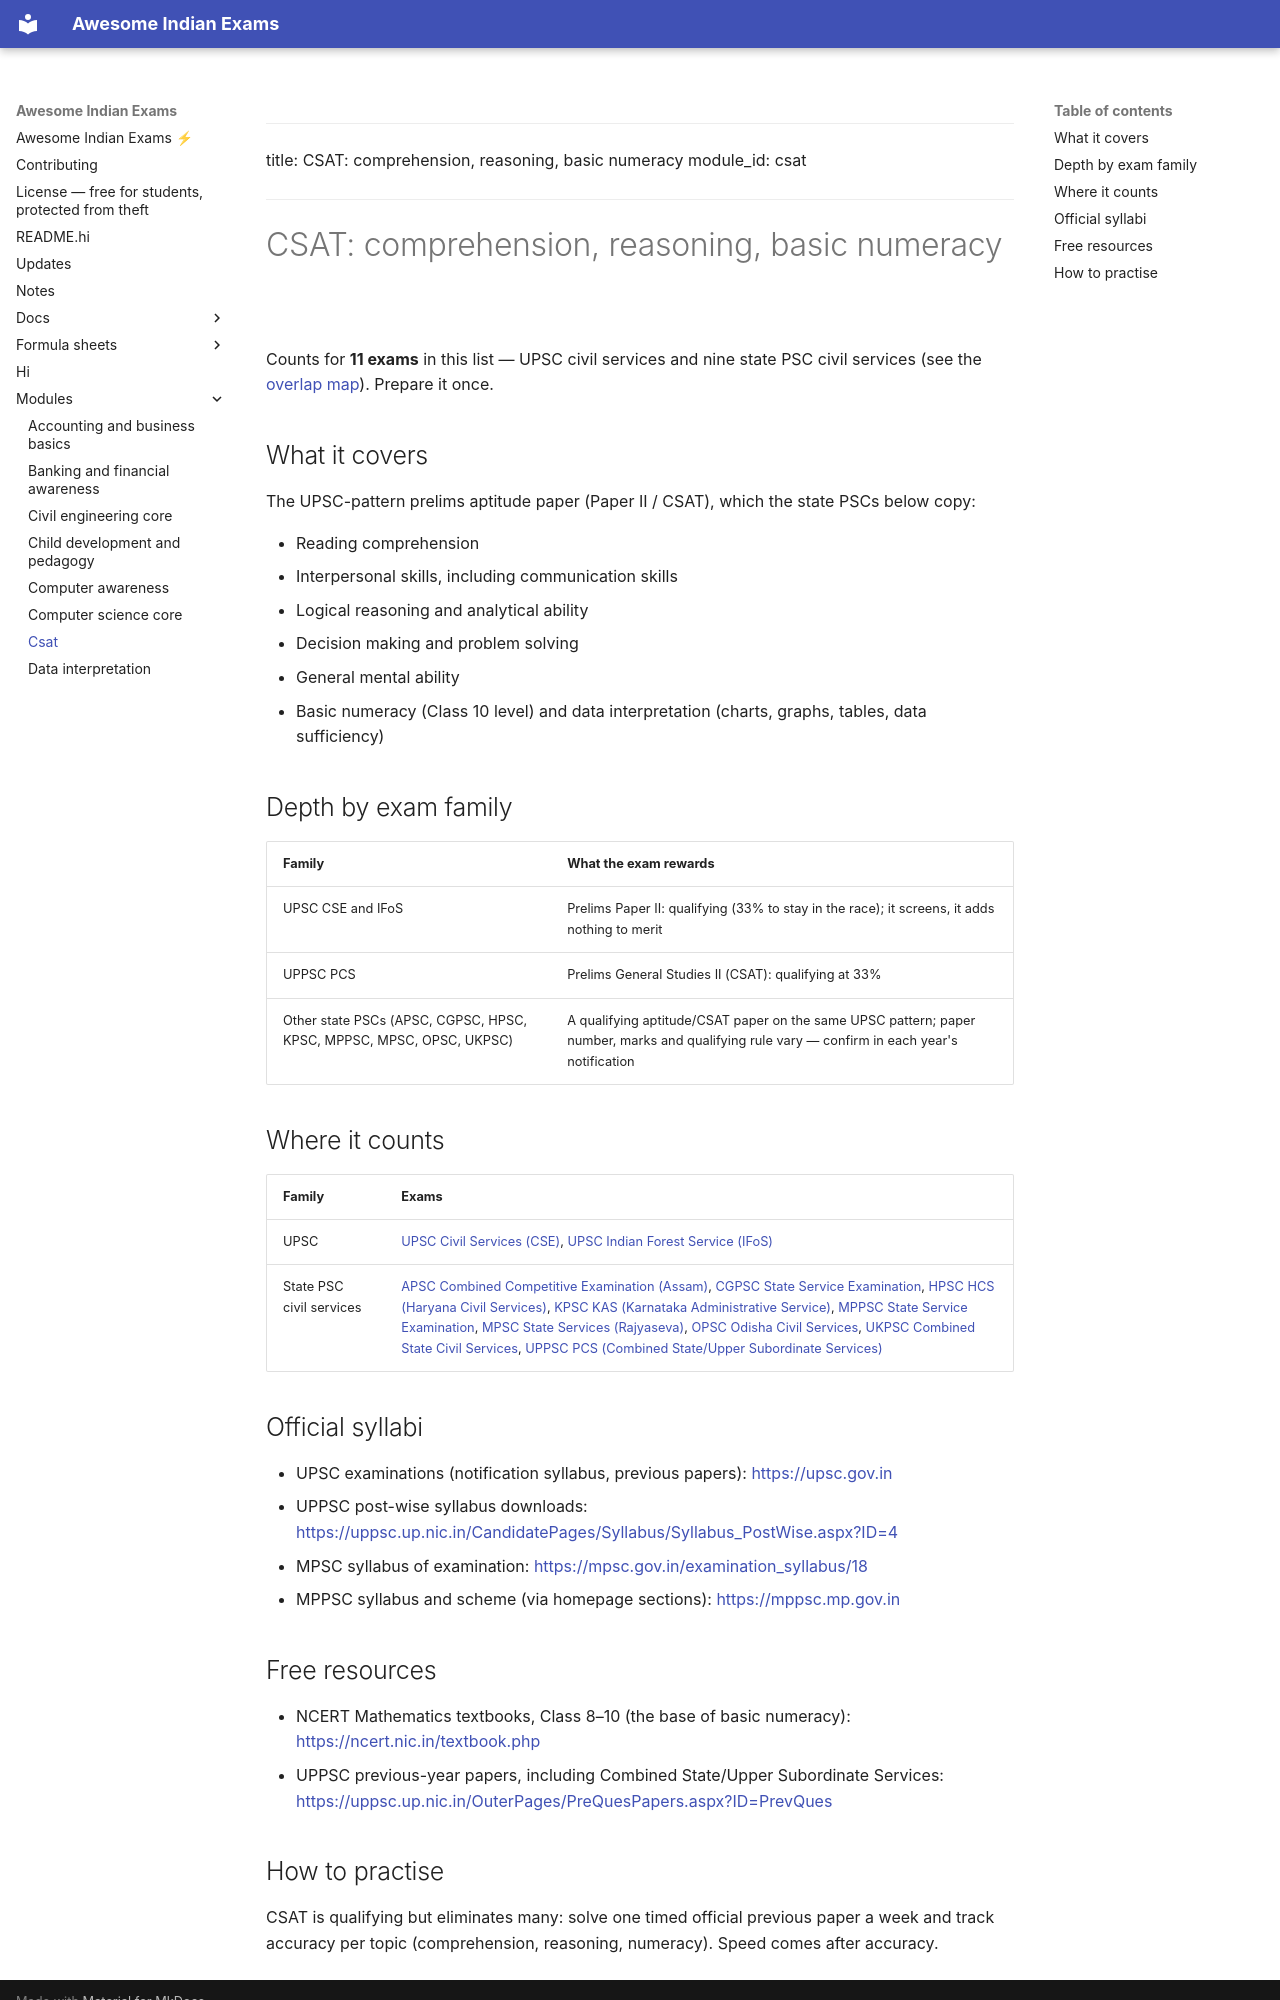

repository: lakhidas168-ship-it/awesome-indian-exams · page: modules/csat/index.html · generator: mkdocs

---
title: CSAT: comprehension, reasoning, basic numeracy
module_id: csat
---

# CSAT: comprehension, reasoning, basic numeracy

Counts for **11 exams** in this list — UPSC civil services and nine state PSC civil services (see the
[overlap map](../resources/overlap-map.md)). Prepare it once.

## What it covers

The UPSC-pattern prelims aptitude paper (Paper II / CSAT), which the state PSCs below copy:

- Reading comprehension
- Interpersonal skills, including communication skills
- Logical reasoning and analytical ability
- Decision making and problem solving
- General mental ability
- Basic numeracy (Class 10 level) and data interpretation (charts, graphs, tables, data sufficiency)

## Depth by exam family

| Family | What the exam rewards |
|---|---|
| UPSC CSE and IFoS | Prelims Paper II: qualifying (33% to stay in the race); it screens, it adds nothing to merit |
| UPPSC PCS | Prelims General Studies II (CSAT): qualifying at 33% |
| Other state PSCs (APSC, CGPSC, HPSC, KPSC, MPPSC, MPSC, OPSC, UKPSC) | A qualifying aptitude/CSAT paper on the same UPSC pattern; paper number, marks and qualifying rule vary — confirm in each year's notification |

## Where it counts

| Family | Exams |
|---|---|
| UPSC | [UPSC Civil Services (CSE)](../exams/upsc/upsc-cse.md), [UPSC Indian Forest Service (IFoS)](../exams/upsc/upsc-ifos.md) |
| State PSC civil services | [APSC Combined Competitive Examination (Assam)](../exams/state-psc/apsc-cce.md), [CGPSC State Service Examination](../exams/state-psc/cgpsc-sse.md), [HPSC HCS (Haryana Civil Services)](../exams/state-psc/hpsc-hcs.md), [KPSC KAS (Karnataka Administrative Service)](../exams/state-psc/kpsc-kas.md), [MPPSC State Service Examination](../exams/state-psc/mppsc-sse.md), [MPSC State Services (Rajyaseva)](../exams/state-psc/mpsc-rajyaseva.md), [OPSC Odisha Civil Services](../exams/state-psc/opsc-ocs.md), [UKPSC Combined State Civil Services](../exams/state-psc/ukpsc-pcs.md), [UPPSC PCS (Combined State/Upper Subordinate Services)](../exams/state-psc/uppsc-pcs.md) |

## Official syllabi

- UPSC examinations (notification syllabus, previous papers): <https://upsc.gov.in>
- UPPSC post-wise syllabus downloads: <https://uppsc.up.nic.in/CandidatePages/Syllabus/Syllabus_PostWise.aspx?ID=4>
- MPSC syllabus of examination: <https://mpsc.gov.in/examination_syllabus/18>
- MPPSC syllabus and scheme (via homepage sections): <https://mppsc.mp.gov.in>

## Free resources

- NCERT Mathematics textbooks, Class 8–10 (the base of basic numeracy): <https://ncert.nic.in/textbook.php>
- UPPSC previous-year papers, including Combined State/Upper Subordinate Services: <https://uppsc.up.nic.in/OuterPages/PreQuesPapers.aspx?ID=PrevQues>
